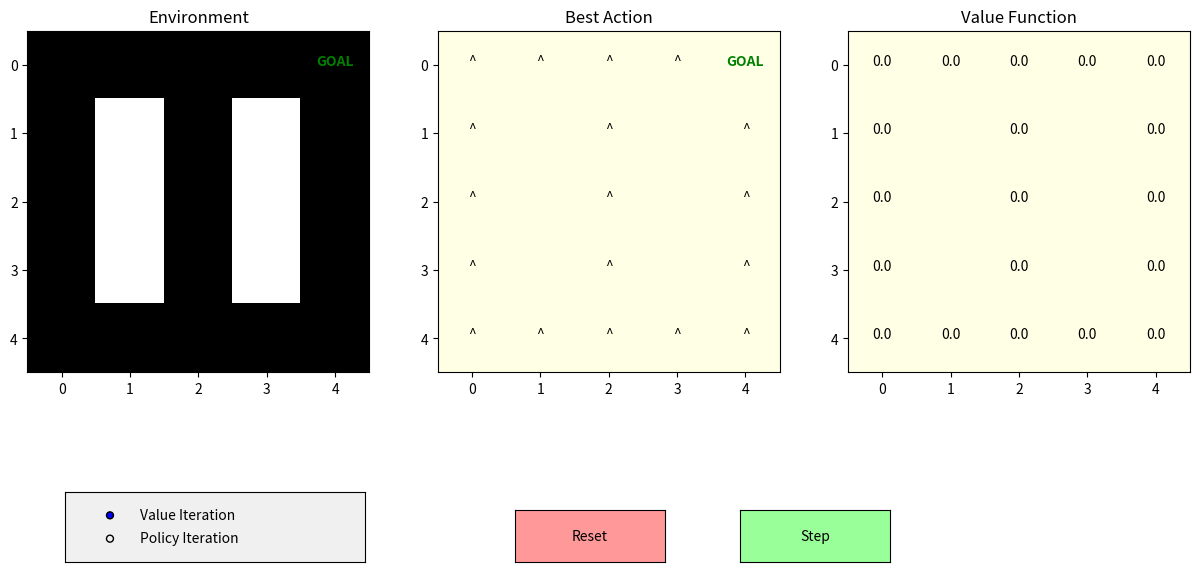

Write the Python code that produced this figure.
import numpy as np
import matplotlib.pyplot as plt
from matplotlib.widgets import Button, RadioButtons

# --- Configuration ---
size      = 5
goal      = (0, 4)
obstacles = [(1, 1), (2, 1), (3, 1), (1, 3), (2, 3), (3, 3)]
gamma     = 0.9
actions   = ['^' ,'v','<' , '>' ]
class RLVisualizer:
    def __init__(self):
        self.V = np.zeros((size, size))
        self.policy = np.zeros((size, size), dtype=int)
        self.mode = "Value Iteration"
        
        # Setup Figure with 3 sections
        self.fig, self.axes = plt.subplots(1, 3, figsize=(15, 7))
        plt.subplots_adjust(bottom=0.25) # Make room for UI
        
        # UI Elements
        ax_radio = plt.axes([0.15, 0.05, 0.2, 0.1], facecolor='#f0f0f0')
        self.radio = RadioButtons(ax_radio, ('Value Iteration', 'Policy Iteration'))
        self.radio.on_clicked(self.set_mode)

        ax_reset = plt.axes([0.45, 0.05, 0.1, 0.075])
        self.btn_reset = Button(ax_reset, 'Reset', color='#ff9999')
        self.btn_reset.on_clicked(self.reset)

        ax_step = plt.axes([0.6, 0.05, 0.1, 0.075])
        self.btn_step = Button(ax_step, 'Step', color='#99ff99')
        self.btn_step.on_clicked(self.step)

        self.update_plot()
        plt.show()

    def set_mode(self, label):
        self.mode = label
        print(f"Switched to: {label}")

    def reset(self, event):
        self.V = np.zeros((size, size))
        self.policy = np.zeros((size, size), dtype=int)
        self.update_plot()

    def step(self, event):
        if self.mode == "Value Iteration":
            self.value_iteration_step()
        else:
            self.policy_iteration_step()
        self.update_plot()

    def value_iteration_step(self):
        new_V = np.copy(self.V)
        for r in range(size):
            for c in range(size):
                if (r, c) == goal or (r, c) in obstacles: continue
                v_list = []
                for a in range(4):
                    ns, rew = self.get_next_state_reward((r, c), a)
                    v_list.append(rew + gamma * self.V[ns])
                new_V[r, c] = max(v_list)
        self.V = new_V

    def policy_iteration_step(self):
        # 1. Simple Policy Evaluation (one sweep)
        new_V = np.copy(self.V)
        for r in range(size):
            for c in range(size):
                if (r, c) == goal or (r, c) in obstacles: continue
                a = self.get_best_action((r, c))
                ns, rew = self.get_next_state_reward((r, c), a)
                new_V[r, c] = rew + gamma * self.V[ns]
        self.V = new_V
        
    def get_next_state_reward(self, s, a):
        row, col = s
        if   a == 0: ns = (max(0, row - 1), col)
        elif a == 1: ns = (min(size - 1, row + 1), col)
        elif a == 2: ns = (row, max(0, col - 1))
        elif a == 3: ns = (row, min(size - 1, col + 1))
        if ns in obstacles: ns = s
        return ns, -1

    def get_best_action(self, s):
        v_list = []
        for a in range(4):
            ns, rew = self.get_next_state_reward(s, a)
            v_list.append(rew + gamma * self.V[ns])
        return np.argmax(v_list)

    def update_plot(self):
        for ax in self.axes: ax.clear()
        
        # 1. Environment
        self.axes[0].set_title("Environment")
        maze = np.zeros((size, size))
        for obs in obstacles: maze[obs] = -1
        self.axes[0].imshow(maze, cmap='binary')
        self.axes[0].text(goal[1], goal[0], 'GOAL', ha='center', color='green', weight='bold')

        # 2. Policy
        self.axes[1].set_title("Best Action")
        self.axes[1].imshow(self.policy, cmap='YlGn')
        self.axes[1].text(goal[1], goal[0], 'GOAL', ha='center', color='green', weight='bold')
        for (r, c), val in np.ndenumerate(self.policy):
                if (r, c) == goal or (r, c) in obstacles: continue
                a = self.get_best_action((r, c))
                self.axes[1].text(c, r, actions[a], ha='center')

        # 3. Value
        self.axes[2].set_title("Value Function")
        self.axes[2].imshow(self.V, cmap='YlGn')
        for (r, c), val in np.ndenumerate(self.V):
            if (r, c) not in obstacles:
                self.axes[2].text(c, r, f'{val:.1f}', ha='center')
        
        self.fig.canvas.draw_idle()

# Run the app
viz = RLVisualizer()